The GitHub repository CataAlTreilea/Drone_Rail_Detection contains a labelled image folder "Dataset" with 2 categories: drone, rails. Examples follow, each with its label.

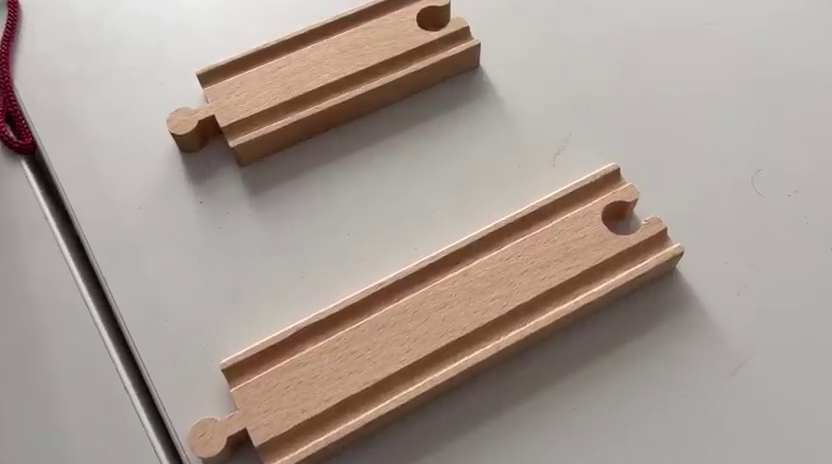
Label: rails

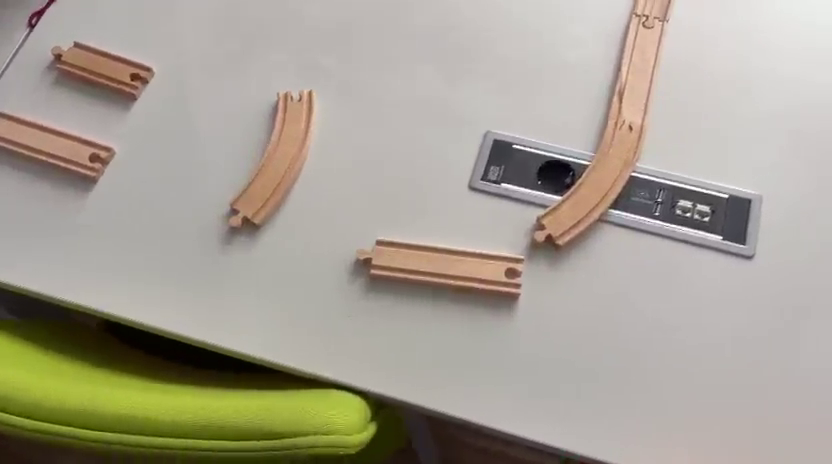
Label: rails

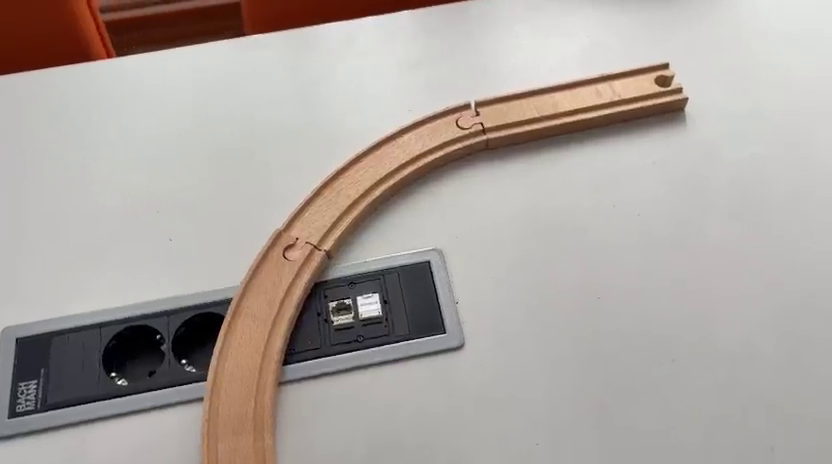
Label: rails

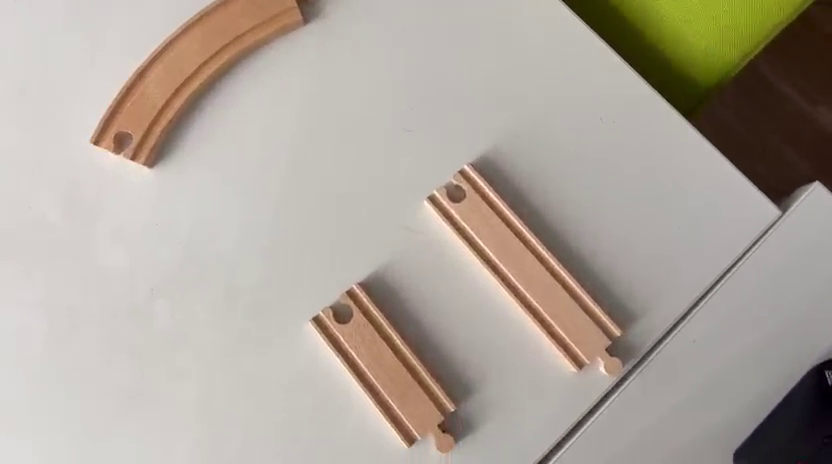
Label: rails

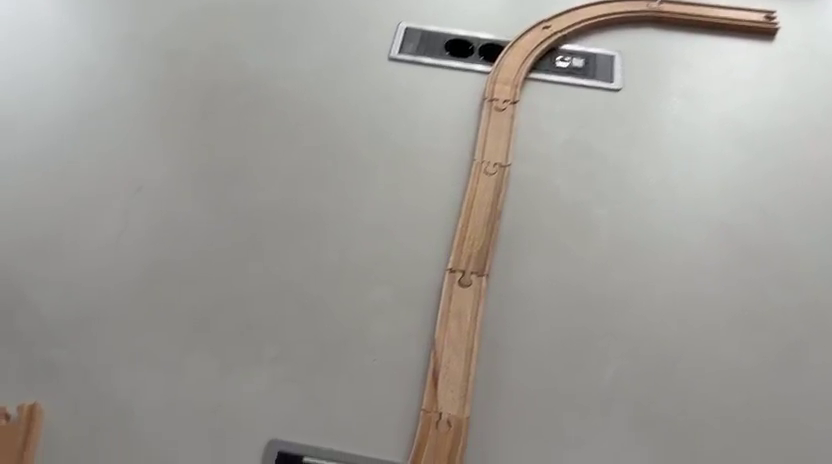
Label: rails

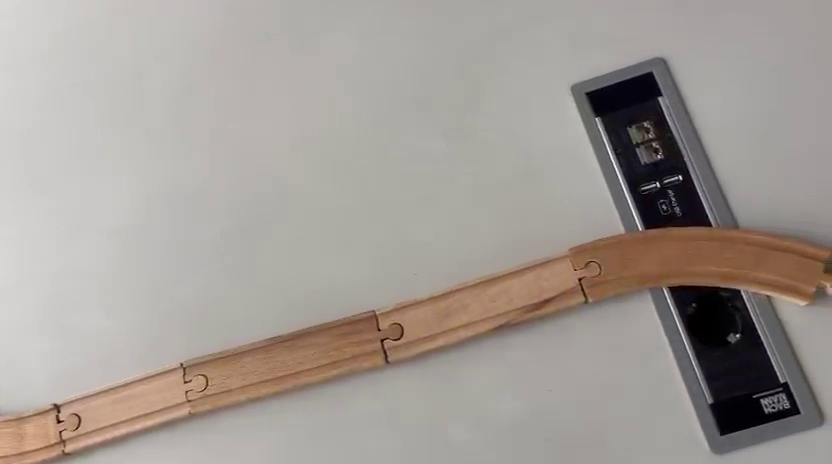
Label: rails
